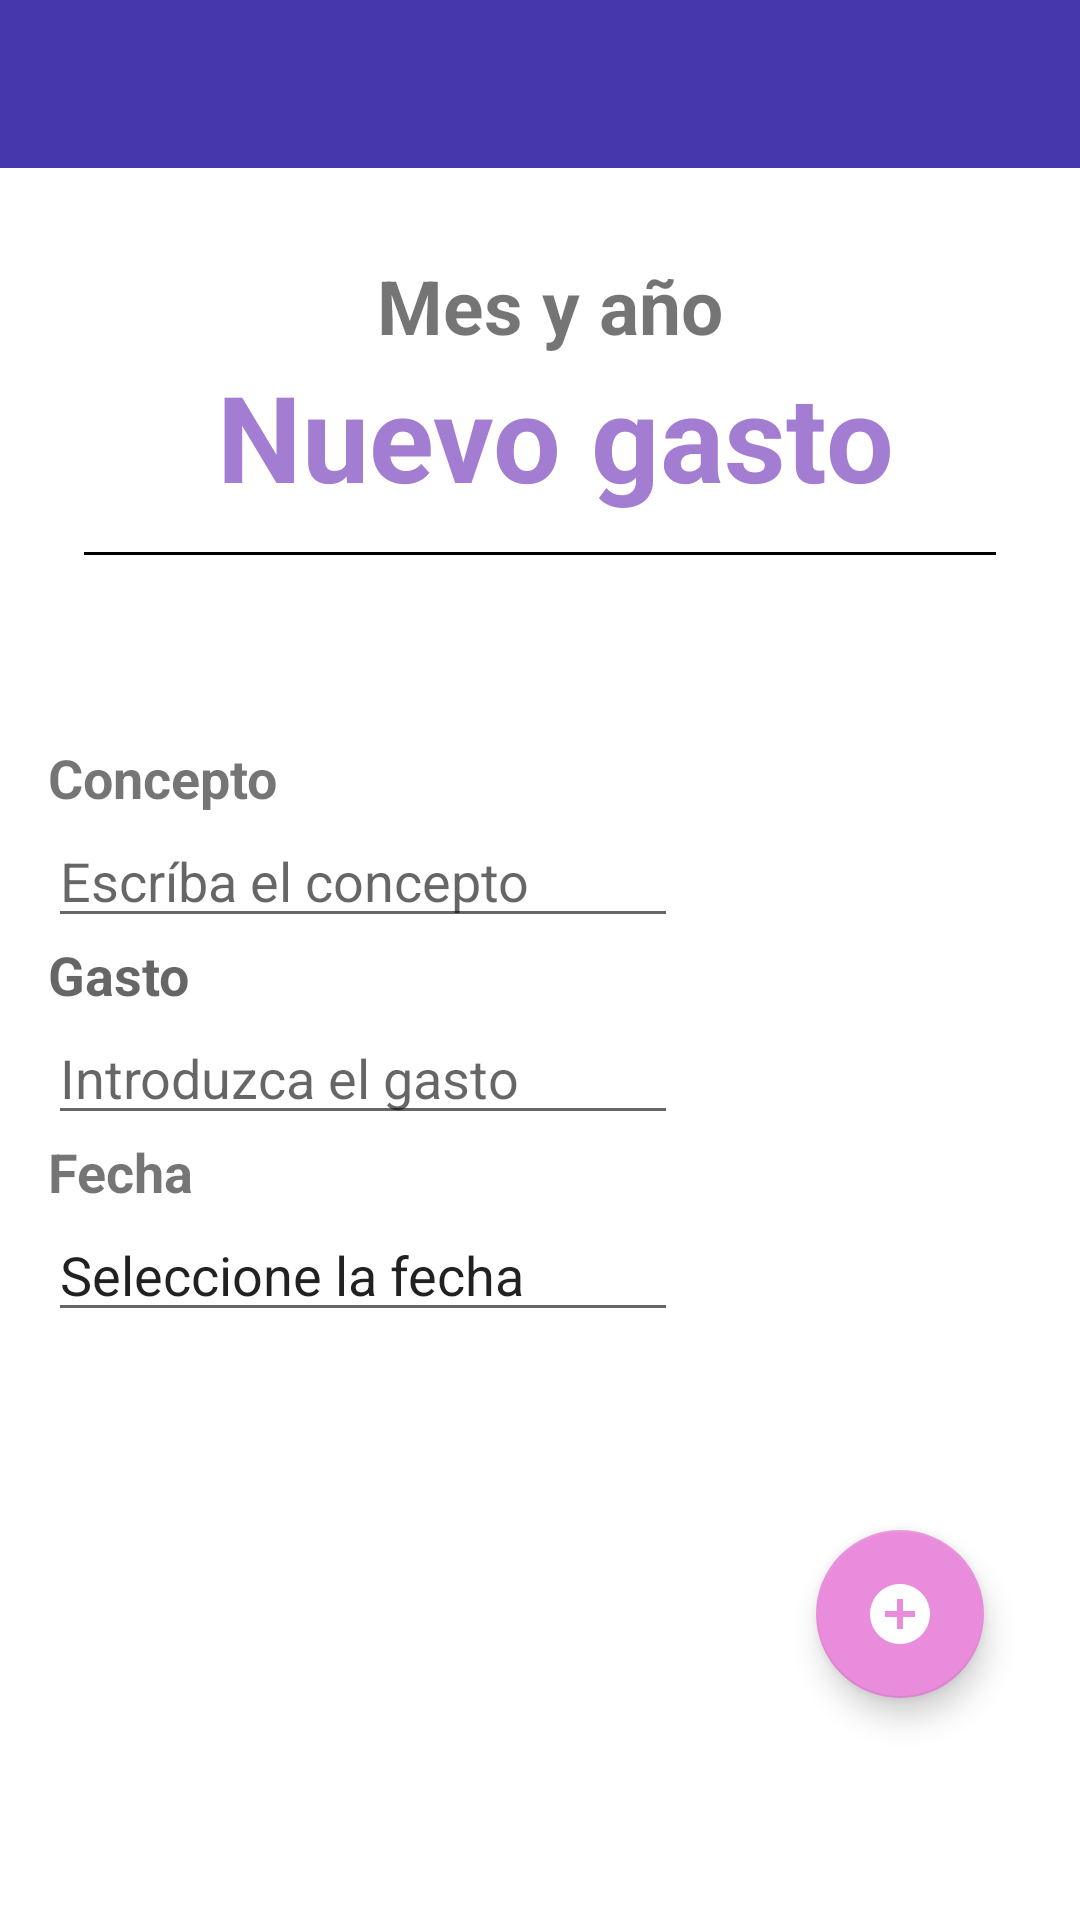

This screen was rendered from an Android layout file. Write that file and the resources it references.
<!-- AndroidManifest.xml: application theme Theme.CoinNote -->
<!-- res/layout/activity_crear_gasto.xml -->
<?xml version="1.0" encoding="utf-8"?>
<androidx.constraintlayout.widget.ConstraintLayout xmlns:android="http://schemas.android.com/apk/res/android"
    xmlns:app="http://schemas.android.com/apk/res-auto"
    xmlns:tools="http://schemas.android.com/tools"
    android:layout_width="match_parent"
    android:layout_height="match_parent">
    
    <LinearLayout
        android:id="@+id/linearLayout1"
        android:layout_width="0dp"
        android:layout_height="0dp"
        android:orientation="vertical"
        app:layout_constraintBottom_toBottomOf="parent"
        app:layout_constraintEnd_toEndOf="parent"
        app:layout_constraintHorizontal_bias="1.0"
        app:layout_constraintStart_toStartOf="parent"
        app:layout_constraintTop_toTopOf="parent"
        app:layout_constraintVertical_bias="1.0">

        <androidx.appcompat.widget.Toolbar
            android:id="@+id/toolbar"
            android:layout_width="match_parent"
            android:layout_height="wrap_content"
            android:background="@color/Primary"
            android:minHeight="?attr/actionBarSize"
            android:theme="?attr/actionBarTheme"
            tools:layout_editor_absoluteY="1dp"/>

    <Space
        android:layout_width="match_parent"
        android:layout_height="20dp" />
    </LinearLayout>

    <LinearLayout
        android:id="@+id/linearLayout"
        android:layout_width="0dp"
        android:layout_height="0dp"
        android:orientation="vertical"
        android:padding="16dp"
        app:layout_constraintBottom_toBottomOf="parent"
        app:layout_constraintEnd_toEndOf="parent"
        app:layout_constraintHorizontal_bias="1.0"
        app:layout_constraintStart_toStartOf="parent"
        app:layout_constraintTop_toTopOf="parent"
        app:layout_constraintVertical_bias="1.0">

        <LinearLayout
            android:layout_width="match_parent"
            android:layout_height="wrap_content"
            android:orientation="horizontal">

            <RelativeLayout
                android:layout_width="210dp"
                android:layout_height="39dp"
                android:layout_weight="1">

                <ImageButton
                    android:id="@+id/atras"
                    android:layout_width="50dp"
                    android:layout_height="match_parent"
                    android:background="#00FFFFFF"
                    app:srcCompat="@drawable/flecha_atras"
                    tools:ignore="VectorDrawableCompat" />




            </RelativeLayout>

            <ImageButton
                android:id="@+id/tick"
                android:layout_width="38dp"
                android:layout_height="match_parent"
                android:backgroundTint="@color/Primary"
                android:gravity="center"
                app:srcCompat="@drawable/guardar"
                tools:ignore="VectorDrawableCompat" />

        </LinearLayout>

        <Space
            android:layout_width="match_parent"
            android:layout_height="30dp" />

        <TextView
            android:id="@+id/mes_año"
            android:layout_width="match_parent"
            android:layout_height="wrap_content"
            android:gravity="center_horizontal"
            android:text=" Mes y año"
            android:textSize="25sp"
            android:textStyle="bold" />

        <TextView
            android:id="@+id/categoria"
            android:layout_width="match_parent"
            android:layout_height="wrap_content"
            android:gravity="center_horizontal"
            android:text=" Nuevo gasto"
            android:textSize="40sp"
            android:textStyle="bold"
            android:textColor="@color/Text"/>

        <View
            android:id="@+id/view2"
            android:layout_width="match_parent"
            android:layout_height="1dp"
            android:layout_margin="12dp"
            android:background="@android:color/black" />

        <androidx.constraintlayout.widget.Barrier
            android:layout_width="match_parent"
            android:layout_height="match_parent"
            app:barrierDirection="left" />

        <LinearLayout
            android:layout_width="match_parent"
            android:layout_height="385dp"
            android:orientation="horizontal">

            <RelativeLayout
                android:layout_width="199dp"
                android:layout_height="411dp"
                android:layout_weight="1">

                <Space
                    android:id="@+id/Espacio"
                    android:layout_width="match_parent"
                    android:layout_height="50dp" />

                <TextView
                    android:id="@+id/Concepto"
                    android:layout_width="wrap_content"
                    android:layout_height="wrap_content"
                    android:layout_below="@id/Espacio"
                    android:text="Concepto"
                    android:textSize="18sp"
                    android:textStyle="bold" />

                <EditText
                    android:id="@+id/Escriba_el_concepto"
                    android:layout_width="wrap_content"
                    android:layout_height="wrap_content"
                    android:layout_below="@+id/Concepto"
                    android:layout_alignParentLeft="true"
                    android:layout_marginTop="0dp"
                    android:ems="10"
                    android:inputType="text"
                    android:hint="Escríba el concepto" />

                <TextView
                    android:id="@+id/Gasto"
                    android:layout_width="wrap_content"
                    android:layout_height="wrap_content"
                    android:layout_below="@+id/Escriba_el_concepto"
                    android:hint="Gasto"
                    android:textSize="18sp"
                    android:textStyle="bold" />

                <EditText
                    android:id="@+id/editTextGasto"
                    android:layout_width="wrap_content"
                    android:layout_height="wrap_content"
                    android:layout_below="@+id/Gasto"
                    android:ems="10"
                    android:inputType="numberDecimal"
                    android:hint="Introduzca el gasto" />

                <TextView
                    android:id="@+id/Fecha"
                    android:layout_width="wrap_content"
                    android:layout_height="wrap_content"
                    android:layout_below="@+id/editTextGasto"
                    android:text="Fecha"
                    android:textSize="18sp"
                    android:textStyle="bold" />

                <EditText
                    android:id="@+id/editFecha"
                    android:layout_width="wrap_content"
                    android:layout_height="wrap_content"
                    android:layout_below="@id/Fecha"
                    android:ems="10"
                    android:text="Seleccione la fecha" />

            </RelativeLayout>

            <com.google.android.material.floatingactionbutton.FloatingActionButton
                android:id="@+id/agregar_imagen_boton_flotante"
                android:layout_width="wrap_content"
                android:layout_height="wrap_content"
                android:layout_gravity="end|bottom"
                android:layout_margin="16dp"
                android:src="@drawable/boton_add" />

        </LinearLayout>
    </LinearLayout>

</androidx.constraintlayout.widget.ConstraintLayout>
<!-- resources referenced by this layout -->
<resources>
  <color name="Primary">#4737ad</color>
  <color name="Text">#a37dd1</color>
  <!-- drawable boton_add (drawable) -->
  <vector android:height="24dp" android:tint="@color/Button"
      android:viewportHeight="24" android:viewportWidth="24"
      android:width="24dp" xmlns:android="http://schemas.android.com/apk/res/android">
      <path android:fillColor="@android:color/white" android:pathData="M12,2C6.48,2 2,6.48 2,12s4.48,10 10,10 10,-4.48 10,-10S17.52,2 12,2zM17,13h-4v4h-2v-4L7,13v-2h4L11,7h2v4h4v2z"/>
  </vector>
  <style name="Theme.CoinNote" parent="Theme.MaterialComponents.DayNight.NoActionBar">
          
          <item name="colorPrimary">@color/Primary</item>
          <item name="colorPrimaryVariant">@color/Primary</item>
          <item name="colorOnPrimary">@color/white</item>
          
          <item name="colorSecondary">@color/Button</item>
          <item name="colorSecondaryVariant">@color/teal_700</item>
          <item name="colorOnSecondary">@color/white</item>
          
          <item name="android:statusBarColor" tools:targetApi="l">?attr/colorPrimaryVariant</item>
          
      </style>
  <color name="Button">#E88CDB</color>
  <color name="white">#FFFFFFFF</color>
  <color name="teal_700">#e8e4e6</color>
</resources>
